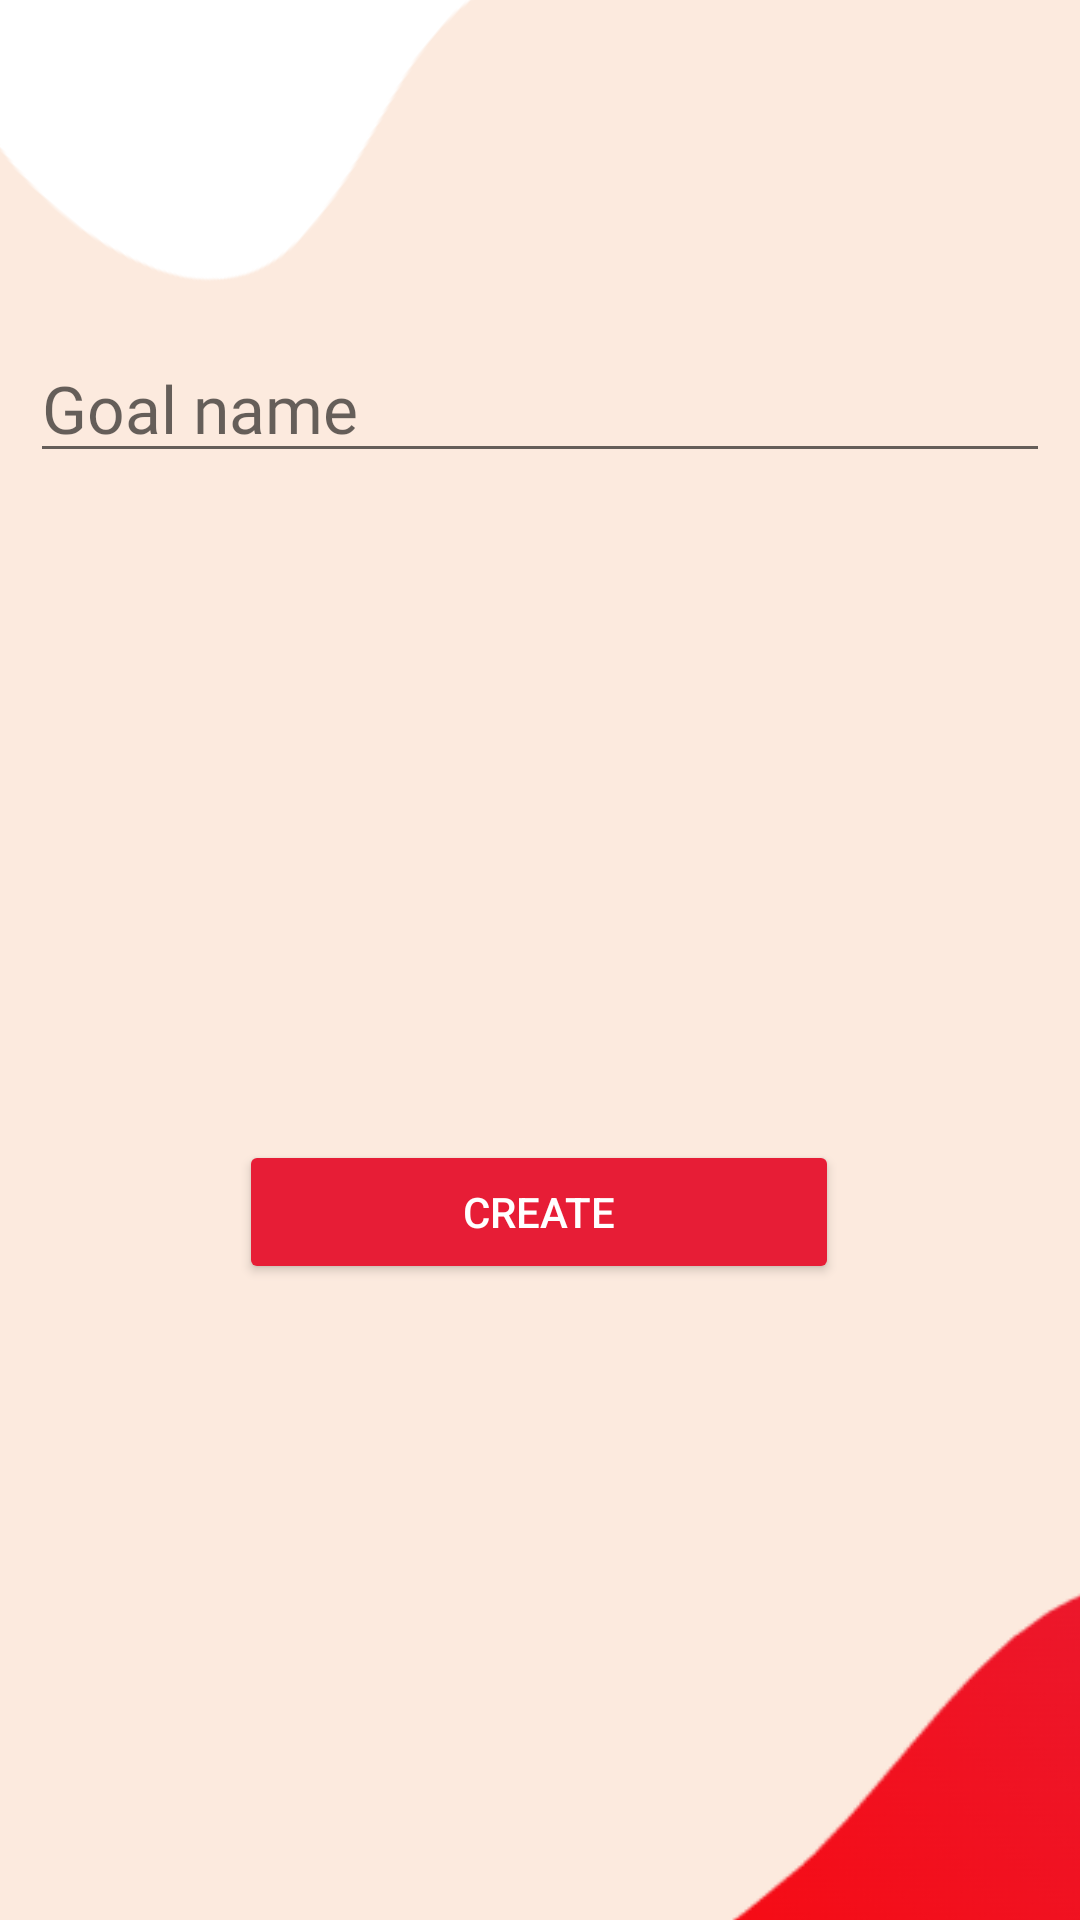

Reconstruct the res/layout file that produces this screen, plus the resources it refers to.
<!-- AndroidManifest.xml: application theme Theme.MusicMastery -->
<!-- res/layout/fragment_goal_detail.xml -->
<?xml version="1.0" encoding="utf-8"?>
<androidx.constraintlayout.widget.ConstraintLayout xmlns:android="http://schemas.android.com/apk/res/android"
    xmlns:app="http://schemas.android.com/apk/res-auto"
    xmlns:tools="http://schemas.android.com/tools"
    android:layout_width="match_parent"
    android:layout_height="match_parent"
    android:orientation="vertical"
    android:background="@color/background_goal"
    tools:context=".ui.Goal.GoalDetailFragment">

    

    <ImageView
        android:layout_width="491dp"
        android:layout_height="458dp"
        android:layout_marginStart="104dp"
        android:layout_marginTop="52dp"
        android:background="@drawable/shapered"
        app:layout_constraintStart_toStartOf="parent"
        app:layout_constraintTop_toBottomOf="@+id/update_button" />

    <ImageView
        android:layout_width="390dp"
        android:layout_height="390dp"
        android:layout_marginEnd="64dp"
        android:background="@drawable/shapewhite"
        android:rotation="40"
        app:layout_constraintBottom_toTopOf="@+id/goal_text"
        app:layout_constraintEnd_toEndOf="parent" />

    <EditText
        android:id="@+id/goal_name"
        android:hint="Goal name"
        android:layout_width="match_parent"
        android:layout_height="wrap_content"
        android:fontFamily="@font/poppins_bold"
        android:text=""
        android:textColor="@color/text_col"
        android:textSize="22dp"
        android:layout_marginStart="10dp"
        android:layout_marginEnd="10dp"
        app:layout_constraintBottom_toTopOf="@+id/goal_text"
        app:layout_constraintEnd_toEndOf="parent"
        app:layout_constraintHorizontal_bias="0.0"
        app:layout_constraintStart_toStartOf="parent"
        app:layout_constraintTop_toTopOf="parent"
        app:layout_constraintVertical_bias="0.931" />

    <EditText
        android:id="@+id/goal_text"
        android:layout_width="match_parent"
        android:layout_height="200dp"
        android:inputType="textMultiLine"
        android:overScrollMode="always"
        android:scrollbarStyle="insideInset"
        android:scrollbars="vertical"
        android:background="@drawable/edit_background"
        app:layout_constraintBottom_toBottomOf="parent"
        app:layout_constraintStart_toStartOf="parent"
        app:layout_constraintTop_toTopOf="parent"
        app:layout_constraintVertical_bias="0.377" />

    <Button
        android:id="@+id/update_button"
        android:layout_width="200dp"
        android:layout_height="wrap_content"
        android:backgroundTint="@color/button"
        android:text="CREATE"
        android:textColor="@color/white"
        app:layout_constraintBottom_toBottomOf="parent"
        app:layout_constraintEnd_toEndOf="parent"
        app:layout_constraintHorizontal_bias="0.497"
        app:layout_constraintStart_toStartOf="parent"
        app:layout_constraintTop_toBottomOf="@+id/goal_text"
        app:layout_constraintVertical_bias="0.062" />
    <ProgressBar
        android:id="@+id/progressbar"
        android:layout_width="wrap_content"
        android:layout_height="wrap_content"
        android:indeterminate="true"
        android:indeterminateTint="@color/button"
        app:layout_constraintBottom_toBottomOf="parent"
        app:layout_constraintEnd_toEndOf="parent"
        app:layout_constraintStart_toStartOf="parent"
        app:layout_constraintTop_toTopOf="parent"
        android:visibility="invisible"/>
</androidx.constraintlayout.widget.ConstraintLayout>
<!-- resources referenced by this layout -->
<resources>
  <color name="background_goal">#FCEADE</color>
  <color name="button">#E71D36</color>
  <color name="text_col">#E71D36</color>
  <color name="white">#FFFFFFFF</color>
  <!-- drawable shapered: png bitmap (drawable-v24, 35210 bytes) -->
  <!-- drawable shapewhite: png bitmap (drawable-v24, 13037 bytes) -->
  <style name="Theme.MusicMastery" parent="Theme.MaterialComponents.DayNight.DarkActionBar">
          
          <item name="colorPrimary">@color/upperbar</item>
          <item name="colorPrimaryVariant">@color/upperbar2</item>
          <item name="colorOnPrimary">@color/black</item>
          
          <item name="colorSecondary">@color/teal_200</item>
          <item name="colorSecondaryVariant">@color/teal_700</item>
          <item name="colorOnSecondary">@color/black</item>
          
          <item name="android:statusBarColor">?attr/colorPrimaryVariant</item>
          
      </style>
  <color name="upperbar">#FCEADE</color>
  <color name="upperbar2">#FBE5D7</color>
  <color name="black">#FF000000</color>
  <color name="teal_200">#FF03DAC5</color>
  <color name="teal_700">#FF018786</color>
</resources>
